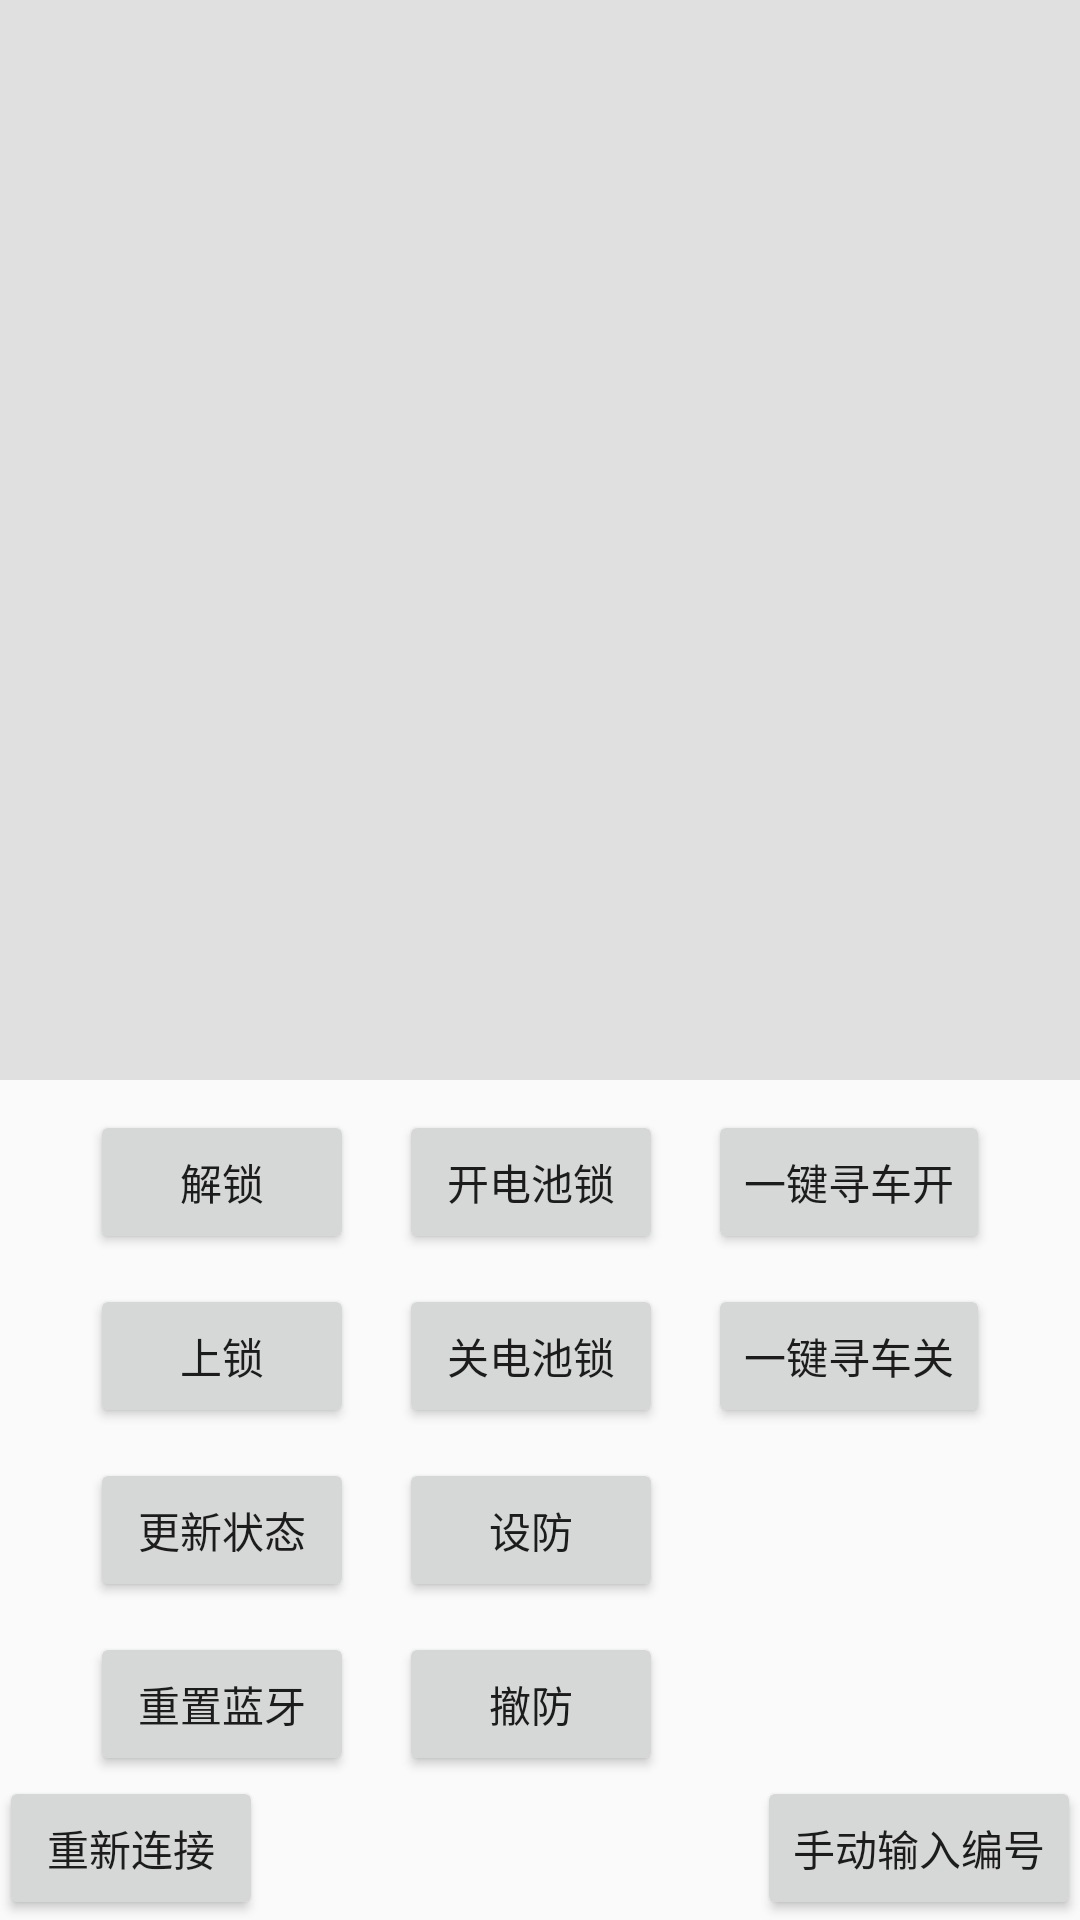

Layout XML and referenced resources for this Android screen:
<!-- AndroidManifest.xml: application theme AppTheme -->
<!-- res/layout/activity_main.xml -->
<?xml version="1.0" encoding="utf-8"?>
<LinearLayout xmlns:android="http://schemas.android.com/apk/res/android"
    xmlns:tools="http://schemas.android.com/tools"
    android:id="@+id/activity_main"
    android:layout_width="match_parent"
    android:layout_height="match_parent"
    android:orientation="vertical"
    android:paddingBottom="@dimen/activity_vertical_margin"
    android:paddingLeft="@dimen/activity_horizontal_margin"
    android:paddingRight="@dimen/activity_horizontal_margin"
    android:paddingTop="@dimen/activity_vertical_margin"
    tools:context="com.tbit.tbitblesdksample.MainActivity">


    <ScrollView
        android:layout_width="match_parent"
        android:layout_height="0dp"
        android:layout_weight="1"
        android:background="#e0e0e0">

        <TextView
            android:id="@+id/text_log"
            android:layout_width="match_parent"
            android:layout_height="wrap_content"
            android:textSize="14sp" />
    </ScrollView>

    <LinearLayout
        android:layout_width="wrap_content"
        android:layout_height="wrap_content"
        android:layout_gravity="center_horizontal"
        android:orientation="horizontal">

        <LinearLayout
            android:id="@+id/linear_origin"
            android:layout_width="wrap_content"
            android:layout_height="wrap_content"
            android:layout_gravity="center_horizontal"
            android:gravity="center_horizontal"
            android:orientation="vertical">

            <Button
                android:id="@+id/button_connect"
                android:layout_width="wrap_content"
                android:layout_height="wrap_content"
                android:onClick="connect"
                android:visibility="gone"
                android:text="扫描二维码" />

            <Button
                android:id="@+id/button_unlock"
                android:layout_width="wrap_content"
                android:layout_height="wrap_content"
                android:layout_marginTop="10dp"
                android:onClick="unlock"
                android:text="解锁" />

            <Button
                android:id="@+id/button_lock"
                android:layout_width="wrap_content"
                android:layout_height="wrap_content"
                android:layout_marginTop="10dp"
                android:onClick="lock"
                android:text="上锁" />

            <Button
                android:id="@+id/button_common"
                android:layout_width="wrap_content"
                android:layout_height="wrap_content"
                android:layout_marginTop="10dp"
                android:onClick="common"
                android:text="common"
                android:visibility="gone" />

            <Button
                android:id="@+id/button_reconnect"
                android:layout_width="wrap_content"
                android:layout_height="wrap_content"
                android:layout_marginTop="10dp"
                android:onClick="update"
                android:text="更新状态" />

            <Button
                android:id="@+id/button_reset"
                android:layout_width="wrap_content"
                android:layout_height="wrap_content"
                android:layout_marginTop="10dp"
                android:onClick="reset"
                android:text="重置蓝牙" />

        </LinearLayout>

        <LinearLayout
            android:layout_width="wrap_content"
            android:layout_height="wrap_content"
            android:layout_gravity="center_horizontal"
            android:gravity="center_horizontal"
            android:layout_marginLeft="15dp"
            android:orientation="vertical">


            <Button
                android:id="@+id/button_power_unlock"
                android:layout_width="wrap_content"
                android:layout_height="wrap_content"
                android:layout_marginTop="10dp"
                android:onClick="powerUnlock"
                android:text="开电池锁" />

            <Button
                android:id="@+id/button_power_lock"
                android:layout_width="wrap_content"
                android:layout_height="wrap_content"
                android:layout_marginTop="10dp"
                android:onClick="powerLock"
                android:text="关电池锁" />

            <Button
                android:id="@+id/button_set_defence"
                android:layout_width="wrap_content"
                android:layout_height="wrap_content"
                android:layout_marginTop="10dp"
                android:onClick="setDefence"
                android:text="设防" />

            <Button
                android:id="@+id/button_unset_defence"
                android:layout_width="wrap_content"
                android:layout_height="wrap_content"
                android:layout_marginTop="10dp"
                android:onClick="unSetDefence"
                android:text="撤防" />

        </LinearLayout>

        <LinearLayout
            android:layout_width="wrap_content"
            android:layout_height="wrap_content"
            android:layout_gravity="center_horizontal"
            android:gravity="center_horizontal"
            android:layout_marginLeft="15dp"
            android:orientation="vertical">


            <Button
                android:id="@+id/button_find_on"
                android:layout_width="wrap_content"
                android:layout_height="wrap_content"
                android:layout_marginTop="10dp"
                android:onClick="findCarOn"
                android:text="一键寻车开" />

            <Button
                android:id="@+id/button_find_off"
                android:layout_width="wrap_content"
                android:layout_height="wrap_content"
                android:layout_marginTop="10dp"
                android:onClick="findCarOff"
                android:text="一键寻车关" />



        </LinearLayout>

    </LinearLayout>

    <ViewStub
        android:id="@+id/stub_fac_mode"
        android:layout_width="wrap_content"
        android:layout_height="wrap_content"
        android:layout_gravity="center_horizontal"
        android:layout="@layout/layout_factory_mode" />

    <FrameLayout
        android:layout_width="match_parent"
        android:layout_height="wrap_content"
        android:layout_gravity="bottom">

        <Button
            android:id="@+id/button_update"
            android:layout_width="wrap_content"
            android:layout_height="wrap_content"
            android:layout_centerVertical="true"
            android:layout_gravity="right"
            android:onClick="manualConnect"
            android:text="手动输入编号" />

        <Button
            android:id="@+id/button_disconnect"
            android:layout_width="wrap_content"
            android:layout_height="wrap_content"
            android:layout_gravity="left"
            android:onClick="reconnect"
            android:text="重新连接" />

        <LinearLayout
            android:layout_width="wrap_content"
            android:layout_height="wrap_content"
            android:layout_gravity="center"
            android:onClick="switchFac"
            android:visibility="gone"
            android:orientation="horizontal">

            <CheckBox
                android:id="@+id/checkbox_fac"
                android:layout_width="wrap_content"
                android:layout_height="wrap_content"
                android:enabled="false" />

            <TextView
                android:layout_width="wrap_content"
                android:layout_height="wrap_content"
                android:textSize="16sp"
                android:text="综测模式"/>

        </LinearLayout>

    </FrameLayout>

</LinearLayout>
<!-- res/layout/layout_factory_mode.xml (included above) -->
<?xml version="1.0" encoding="utf-8"?>
<LinearLayout xmlns:android="http://schemas.android.com/apk/res/android"
    android:layout_width="match_parent"
    android:layout_height="match_parent"
    android:orientation="vertical"
    android:gravity="center_horizontal">

    <Button
        android:id="@+id/button_auto_connect"
        android:layout_width="wrap_content"
        android:layout_height="wrap_content"
        android:text="自动连接" />

    <Button
        android:id="@+id/button_auto_lock"
        android:layout_width="wrap_content"
        android:layout_height="wrap_content"
        android:layout_marginTop="10dp"
        android:text="自动上锁" />

    <Button
        android:id="@+id/button_auto_unlock"
        android:layout_width="wrap_content"
        android:layout_height="wrap_content"
        android:layout_marginTop="10dp"
        android:text="自动解锁" />

    <Button
        android:id="@+id/button_auto_update"
        android:layout_width="wrap_content"
        android:layout_height="wrap_content"
        android:layout_marginTop="10dp"
        android:text="自动更新状态" />

</LinearLayout>
<!-- resources referenced by this layout -->
<resources>
  <style name="AppTheme" parent="Theme.AppCompat.Light.DarkActionBar">
          
          <item name="colorPrimary">@color/colorPrimary</item>
          <item name="colorPrimaryDark">@color/colorPrimaryDark</item>
          <item name="colorAccent">@color/colorAccent</item>
      </style>
  <!-- not gathered from this repository: default colours our renderer supplied (Android Studio template values) -->
  <color name="colorPrimary">#FF6200EE</color>
  <color name="colorPrimaryDark">#FF3700B3</color>
  <color name="colorAccent">#FF03DAC5</color>
</resources>
